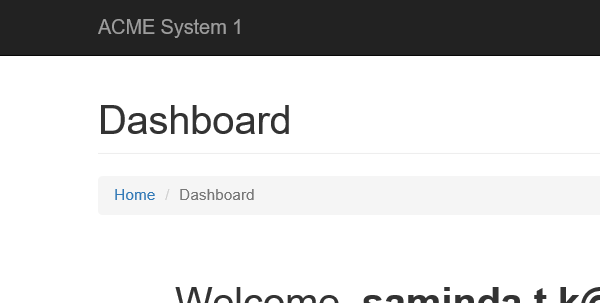
Task: Robotic Enterprise Framework
Workflow: Navigate_Workitems_Page

Step 1: Attach Browser 'iexplore.exe ACME' in window 'ACME System 1 - Dashboard'

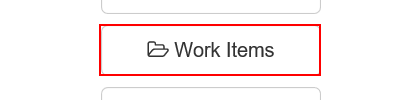
Step 2: click on the button 'Work Items'
